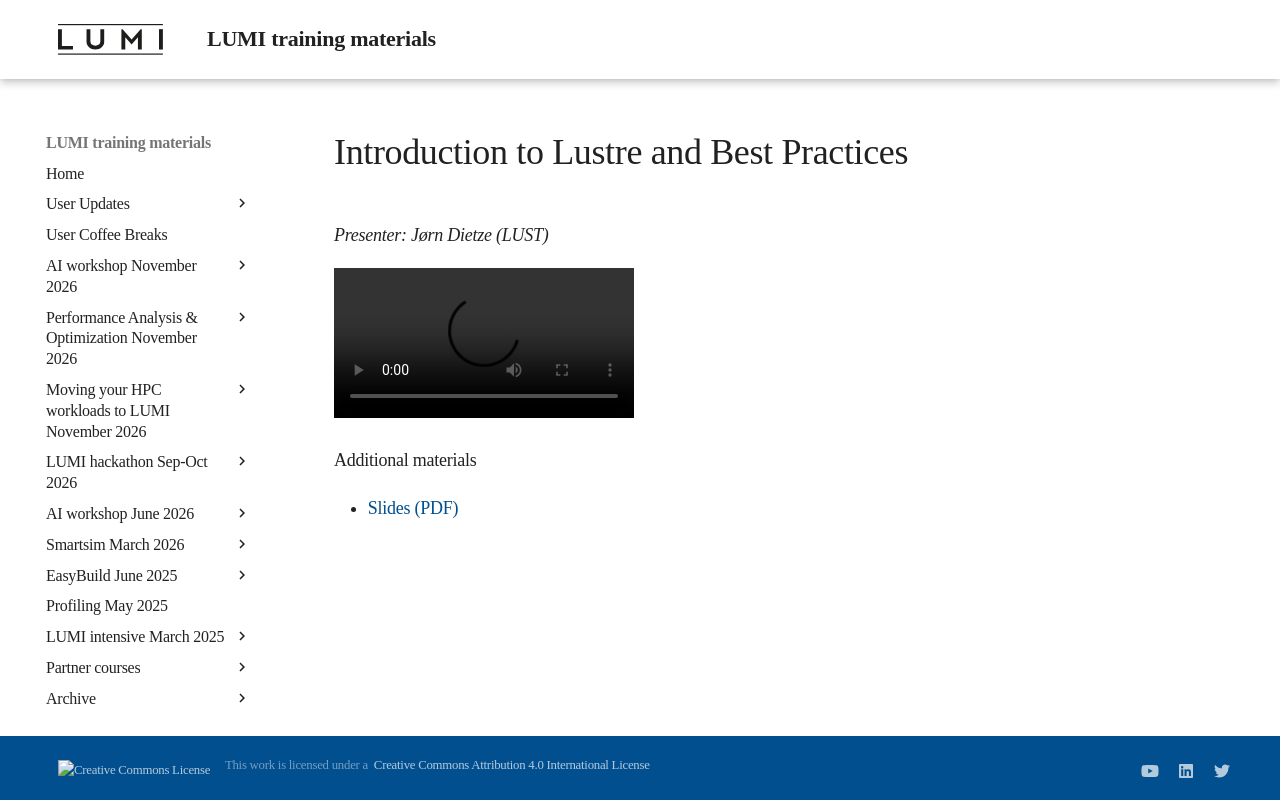

repository: Lumi-supercomputer/LUMI-training-materials · page: 1day-20230509/video_08_Introduction_to_Lustre_and_Best_Practices/index.html · generator: mkdocs

# Introduction to Lustre and Best Practices

*Presenter: Jørn Dietze (LUST)*

<video src="https://462000265.lumidata.eu/1day-20230509/recordings/08_Introduction_to_Lustre_and_Best_Practices.mp4" controls="controls">
</video>

Additional materials

-   [Slides (PDF)](https://462000265.lumidata.eu/1day-20230509/files/LUMI-1day-20230509-08-Lustre-intro.pdf)
